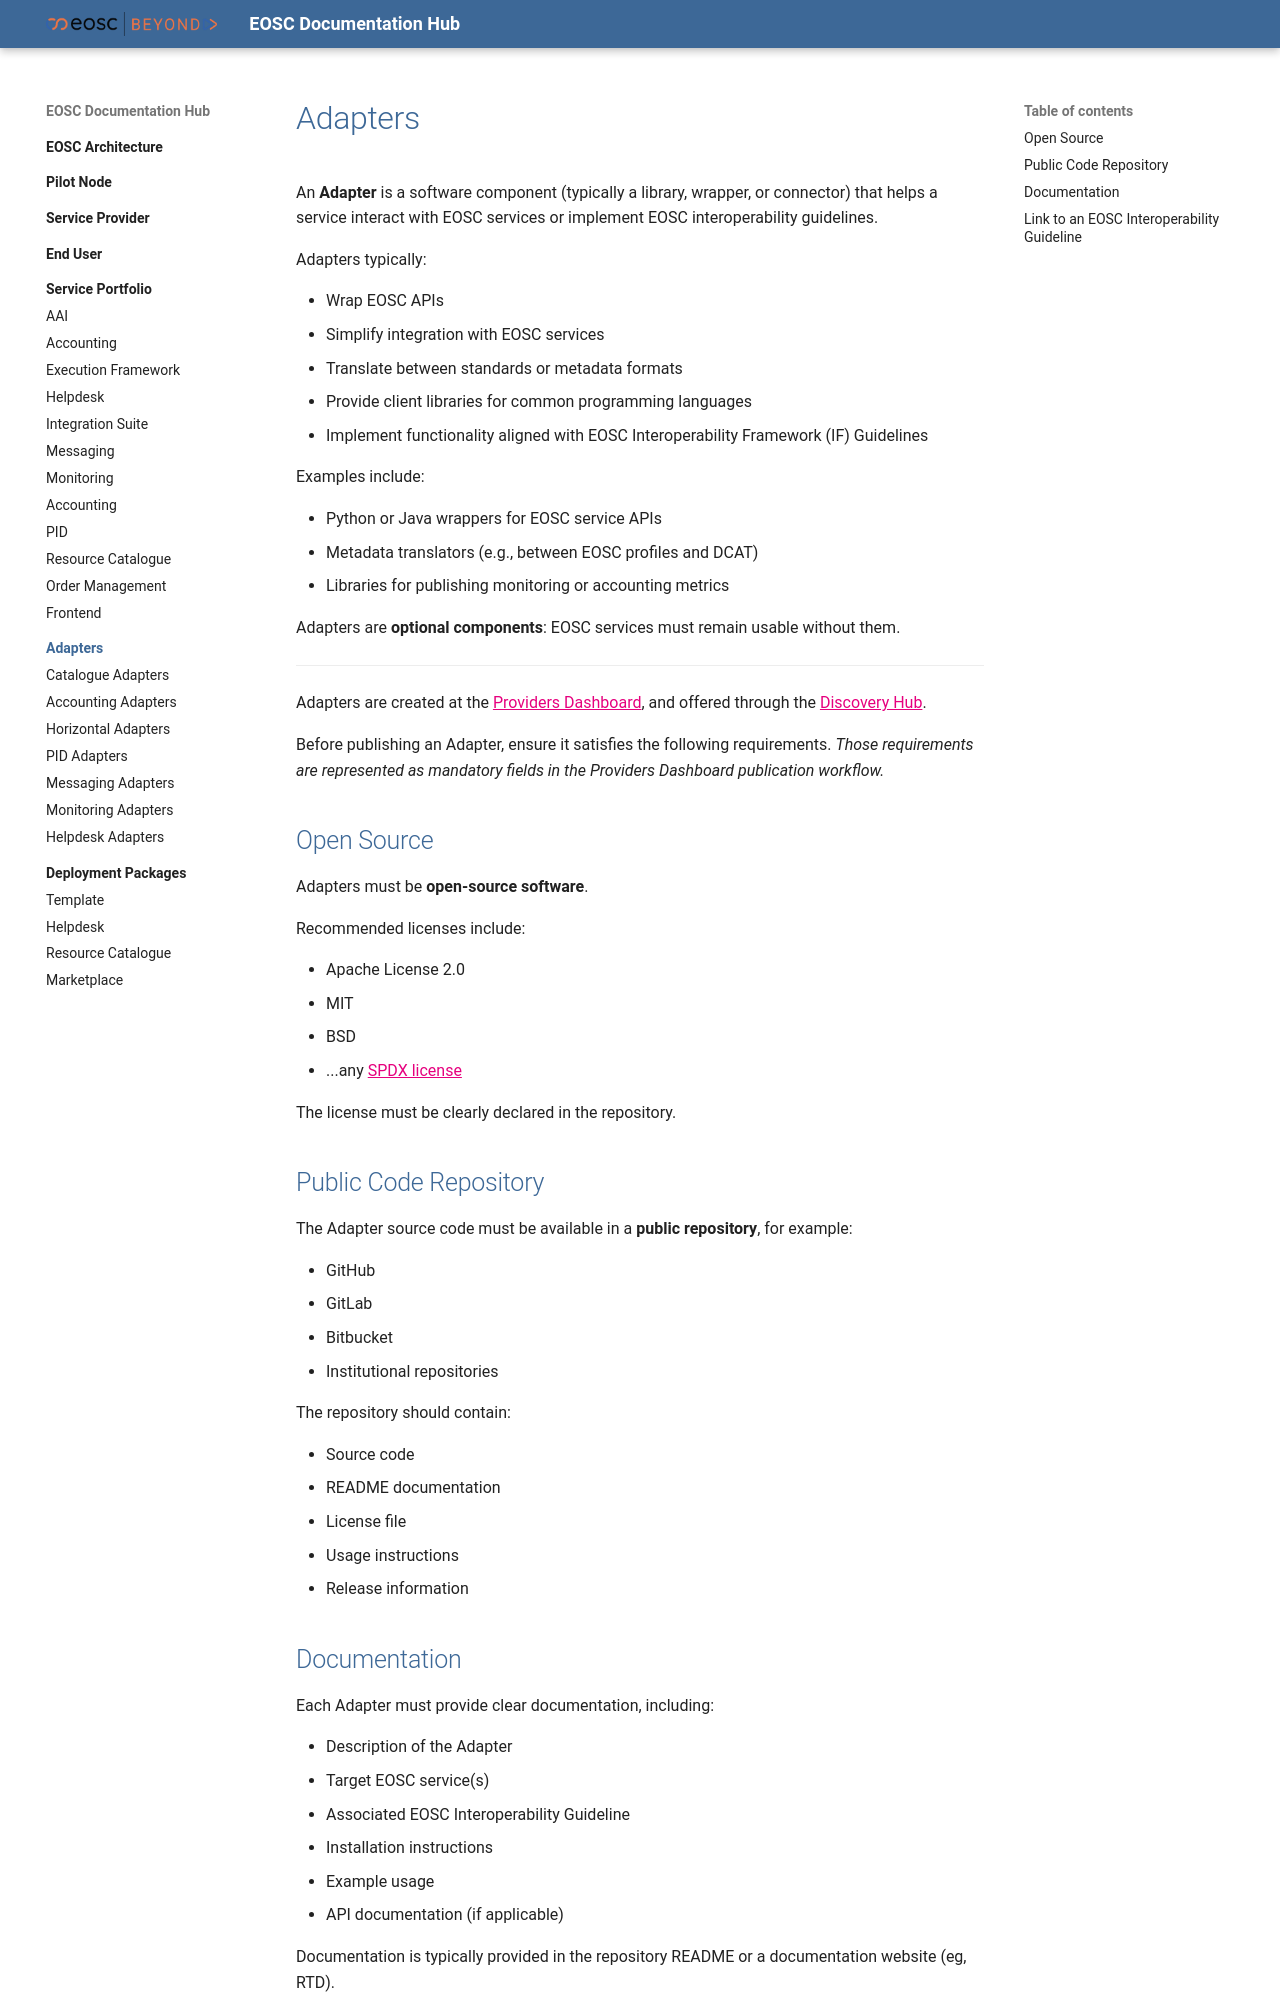

repository: eosc-beyond-sandbox/eosc-sandbox · page: Adapters/index.html · generator: mkdocs

# Adapters

An **Adapter** is a software component (typically a library, wrapper, or connector) that helps a service interact with EOSC services or implement EOSC interoperability guidelines.

Adapters typically:

- Wrap EOSC APIs
- Simplify integration with EOSC services
- Translate between standards or metadata formats
- Provide client libraries for common programming languages
- Implement functionality aligned with EOSC Interoperability Framework (IF) Guidelines

Examples include:

- Python or Java wrappers for EOSC service APIs
- Metadata translators (e.g., between EOSC profiles and DCAT)
- Libraries for publishing monitoring or accounting metrics

Adapters are **optional components**: EOSC services must remain usable without them.

---

Adapters are created at the [Providers Dashboard](https://providers.sandbox.eosc-beyond.eu), and offered through the [Discovery Hub](https://search.userspace.sandbox.eosc-beyond.eu/search/adapter?q=*).

Before publishing an Adapter, ensure it satisfies the following requirements. _Those requirements are represented as mandatory fields in the Providers Dashboard publication workflow._

## Open Source

Adapters must be **open-source software**.

Recommended licenses include:

- Apache License 2.0
- MIT
- BSD
- ...any [SPDX license](https://spdx.org/licenses/)

The license must be clearly declared in the repository.


## Public Code Repository

The Adapter source code must be available in a **public repository**, for example:

- GitHub
- GitLab
- Bitbucket
- Institutional repositories

The repository should contain:

- Source code
- README documentation
- License file
- Usage instructions
- Release information
